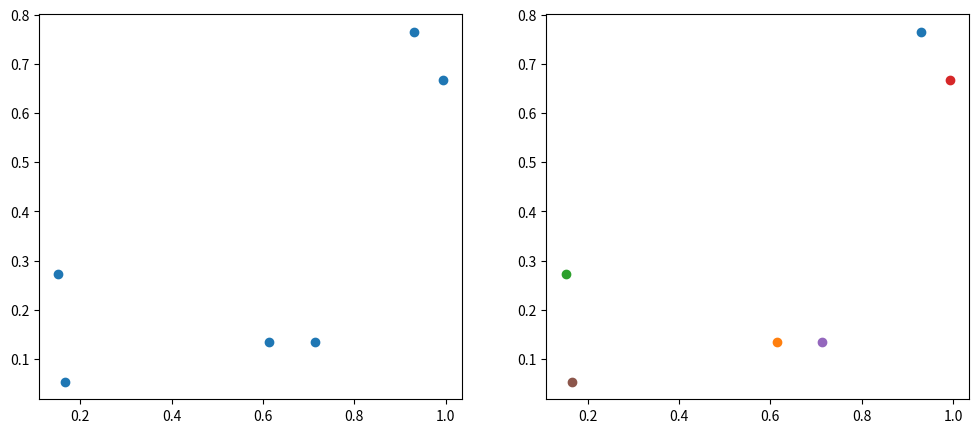

Reproduce this figure in Python.
#!/usr/bin/env python3
# -*- coding: utf-8 -*-
"""
Created on Tue Nov  6 11:08:32 2018

[redacted]
"""

import numpy as np
import matplotlib.pyplot as plt
data=np.random.random((2,6))
plt.figure(figsize=(12,5))
plt.subplot(121)
plt.scatter(data[0,:],data[1,:])
plt.subplot(122)
for i in range(len(data[1,:])):
    plt.scatter(data[0,i],data[1,i])